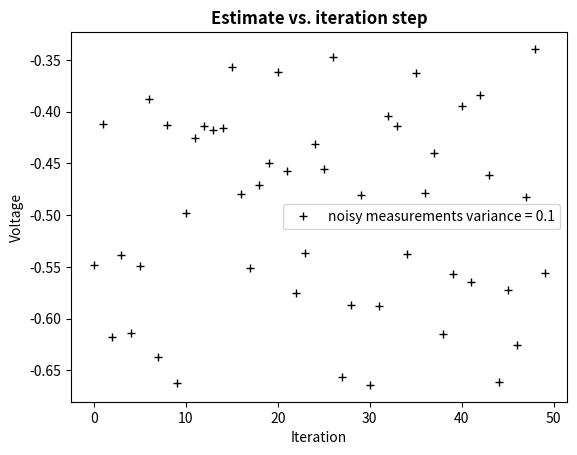

This figure's Python source:
#!/usr/bin/env python3
# -*- coding: utf-8 -*-
"""
Created on Mon May  6 02:32:00 2019

[redacted]
"""

from numpy import random,  zeros
from math import sin,sqrt
from numpy.random import normal
import matplotlib.pyplot as plt
from pylab import plot, title, legend, xlabel, ylabel,title,show


# intial parameters
n_iter = 50
sz = (n_iter) # size of array
x = -0.5 # truth value (typo in example at top of p. 13 calls this z)
z = normal(x,0.1,size=sz) # observations (normal about x, sigma=0.1)

Q = 1e-5 # process variance

# allocate space for arrays
xhat=zeros(sz)      # a posteri estimate of x
x_avg = zeros(sz)
P=zeros(sz)      # a posteri error estimate
xhatminus=zeros(sz) # a priori estimate of x
Pminus=zeros(sz)    # a priori error estimate
K=zeros(sz)         # gain or blending factor

R = 0.01**2 # estimate of measurement variance, change to see effect

# intial guesses
xhat[0] = 0.0
P[0] = 1.0

for k in range(1,n_iter):
    # time update
    xhatminus[k] = xhat[k-1]
    Pminus[k] = P[k-1]+Q

    # measurement update
    K[k] = Pminus[k]/( Pminus[k]+R )
    xhat[k] = xhatminus[k]+K[k]*(z[k]-xhatminus[k])
    P[k] = (1-K[k])*Pminus[k]

# compute running average extimate
samples = 10
for k in range(1,n_iter):
    if k < samples:
        x_avg[k] = sum(z[0:k])/len(z[0:k])
    else:
        x_avg[k] = sum(z[k-samples:k])/len(z[k-samples:k])

        
    

plot(z,'k+',label='noisy measurements variance = 0.1')
#plot(xhat,'b-',label='Kalman filter estimate variance = '+str(sqrt(R)))
#plot(x_avg,'r',label='running average length '+str(samples))
legend()
title('Estimate vs. iteration step', fontweight='bold')
xlabel('Iteration')
ylabel('Voltage')
show()

#plot(P[1:len(P)-1])
#title('Estimated a priori error vs iteration step')
#show()
